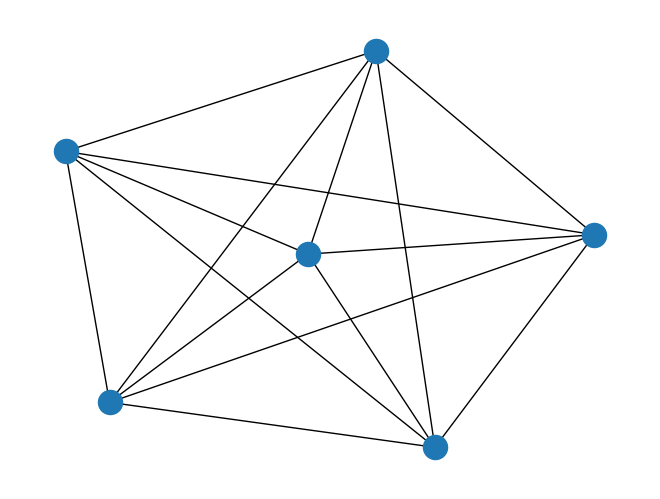

Source code (Python):
#!/usr/bin/env python3
# -*- coding: utf-8 -*-
"""
Created on Thu Jan 14 13:22:17 2021

@author: ralphsec
"""

import matplotlib.pyplot as plt
import networkx as nx

G = nx.complete_graph(6)
nx.draw(G)
plt.show()
